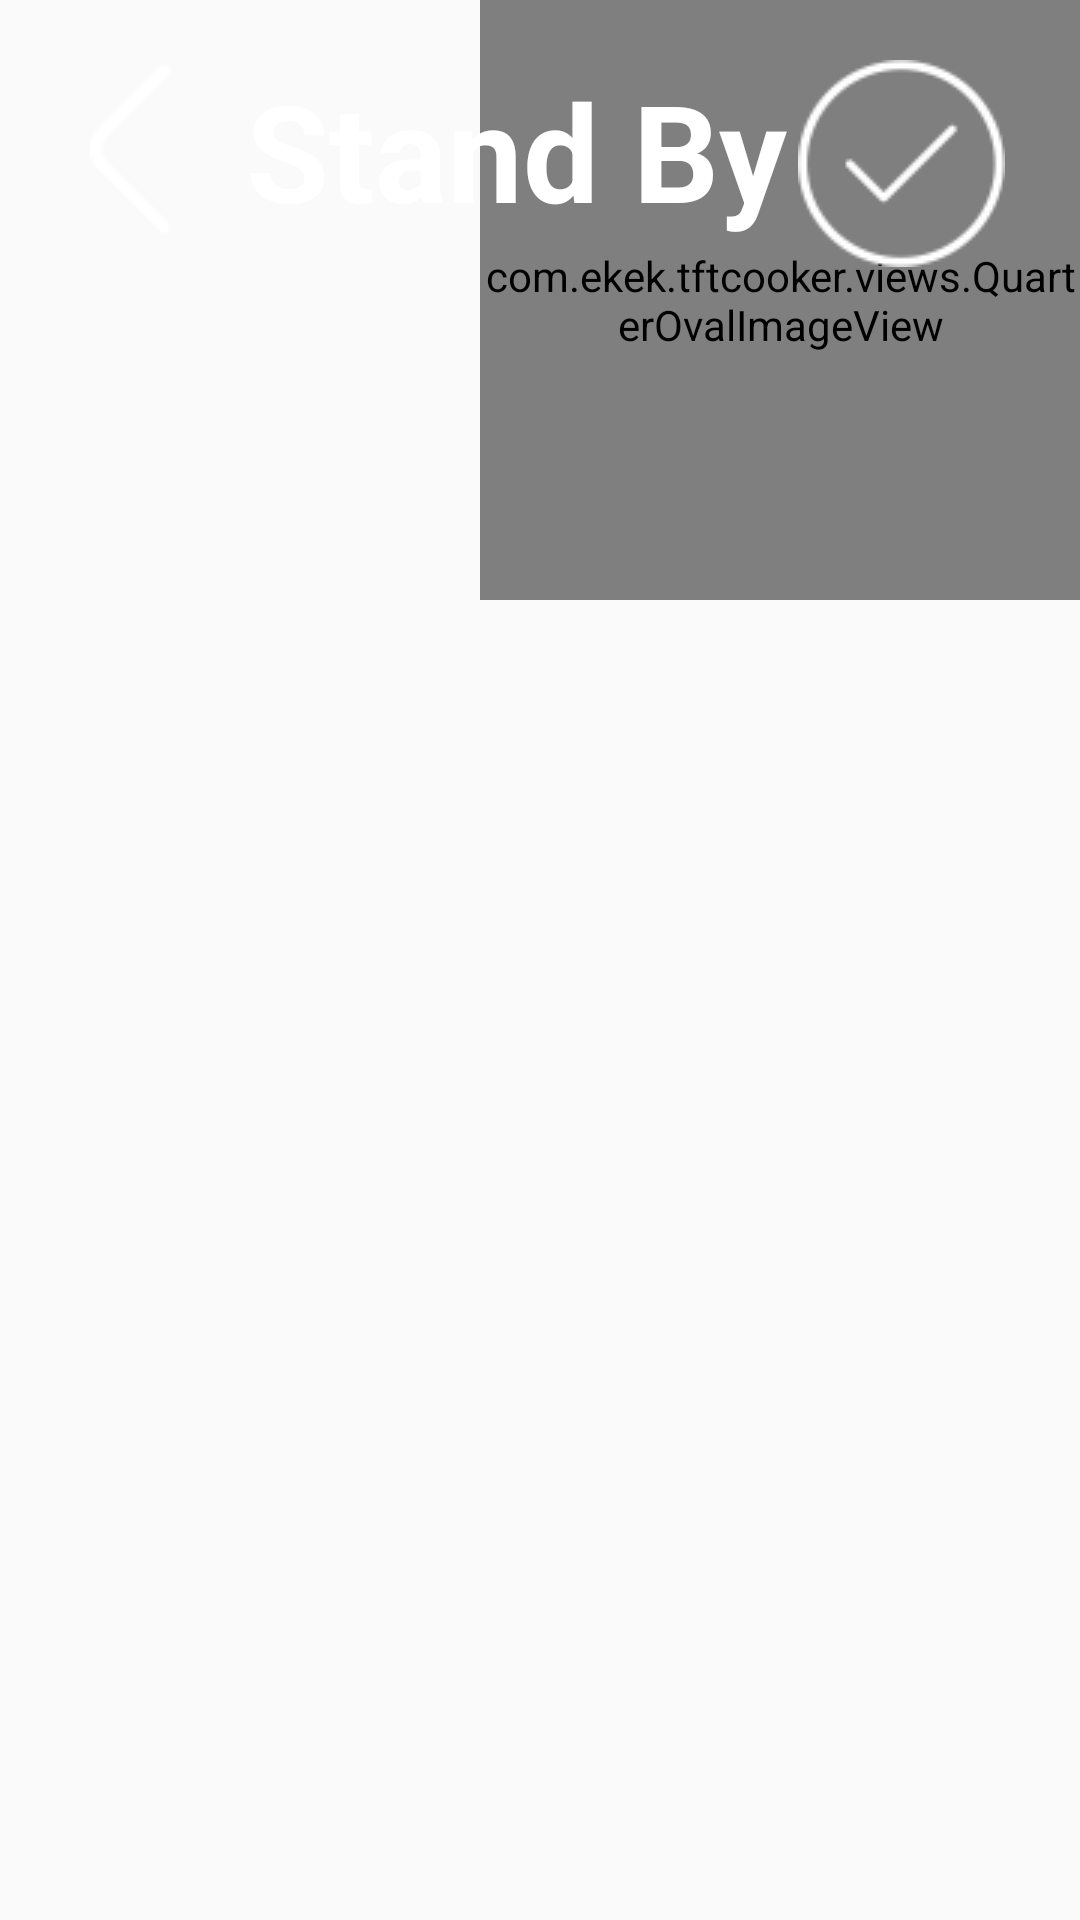

The Android layout XML behind this screen, and the referenced resources:
<!-- AndroidManifest.xml: application theme AppTheme -->
<!-- res/layout/system_setting_power_layout.xml -->
<?xml version="1.0" encoding="utf-8"?>
<RelativeLayout xmlns:android="http://schemas.android.com/apk/res/android"
    android:layout_width="match_parent"
    android:layout_height="match_parent"
    android:soundEffectsEnabled="false"
    xmlns:app="http://schemas.android.com/apk/res-auto">

    <com.ekek.tftcooker.views.QuarterOvalImageView
        android:id="@+id/ivOk"
        android:layout_width="200dp"
        android:layout_height="200dp"
        android:layout_alignParentTop="true"
        android:layout_alignParentEnd="true"
        app:vertex_position="top_right"
        android:src="@null"
        android:visibility="visible"
        android:soundEffectsEnabled="false">

    </com.ekek.tftcooker.views.QuarterOvalImageView>

    <RelativeLayout
        android:id="@+id/llTop"
        android:layout_width="match_parent"
        android:layout_height="wrap_content"
        android:layout_marginTop="20dp"
        android:orientation="horizontal" >

        <TextView
            style="@style/TitleText"
            android:id="@+id/back"
            android:layout_width="wrap_content"
            android:layout_height="wrap_content"
            android:layout_alignParentTop="true"
            android:layout_alignParentStart="true"
            android:paddingStart="@dimen/system_setting_back_left_margin"
            android:text=""
            android:drawableLeft="@mipmap/back"
            android:drawablePadding="25dp"
            android:paddingBottom="30dp"
            android:soundEffectsEnabled="false"
            />
        <TextView
            style="@style/TitleText"
            android:id="@+id/tv_title"
            android:layout_toEndOf="@+id/back"
            android:layout_width="wrap_content"
            android:layout_height="wrap_content"
            android:text="@string/title_stand_by"
            android:soundEffectsEnabled="false"/>

        <TextView
            android:layout_width="wrap_content"
            android:layout_height="wrap_content"
            android:drawableLeft="@mipmap/set_to_stop_normal_2"
            android:layout_alignParentTop="true"
            android:layout_alignParentEnd="true"
            android:drawablePadding="25dp"
            android:paddingBottom="30dp"
            android:soundEffectsEnabled="false"
            android:id="@+id/ok" />
    </RelativeLayout>

    
    <FrameLayout
        android:id="@+id/FramelayoutTemp_FrameLayout2"
        android:layout_width="wrap_content"
        android:layout_height="500dp"
        android:layout_alignParentLeft="true"
        android:layout_marginTop="60dp"
        android:layout_centerVertical="true"
        android:layout_marginLeft="450dp"

        android:background="@null"
        >
        <com.ekek.tftcooker.common.NumberPickerView
            android:id="@+id/set_power"
            android:layout_width="wrap_content"
            android:layout_height="400dp"
            android:layout_gravity="center"
            android:visibility="visible"
            app:npv_RespondChangeOnDetached="false"
            app:npv_ShowCount="5"
            app:npv_ShowDivider="false"
            app:npv_TextColorNormal="#55ffffff"
            app:npv_TextColorSelected="@android:color/white"
            app:npv_TextSizeNormal="50sp"
            app:npv_TextSizeSelected="90sp"
            app:npv_WrapSelectorWheel="true" />
    </FrameLayout>

    <TextView
        android:layout_width="wrap_content"
        android:layout_height="wrap_content"
        android:background="@null"
        android:layout_alignParentLeft="true"
        android:layout_marginLeft="620dp"
        android:layout_centerVertical="true"
        android:text="@string/title_minutes"
        android:textSize="40dp"
        android:textColor="@android:color/background_light"
        android:id="@+id/minutes"/>

</RelativeLayout>
<!-- resources referenced by this layout -->
<resources>
  <dimen name="system_setting_back_left_margin">30dp</dimen>
  <!-- mipmap back: png bitmap (mipmap-mdpi, 406 bytes) -->
  <!-- mipmap set_to_stop_normal_2: png bitmap (mipmap-mdpi, 4943 bytes) -->
  <string name="title_minutes">Minutes</string>
  <string name="title_stand_by">Stand By</string>
  <style name="TitleText">
          <item name="android:textSize">@dimen/title_text_size</item>
          <item name="android:textStyle">bold</item>
          <item name="android:textColor">@android:color/background_light</item>
      </style>
  <style name="AppTheme" parent="Theme.AppCompat.Light.DarkActionBar">
          
          <item name="colorPrimary">@color/colorPrimary</item>
          <item name="colorPrimaryDark">@color/colorPrimaryDark</item>
          <item name="colorAccent">@color/colorAccent</item>
      </style>
  <dimen name="title_text_size">45sp</dimen>
  <color name="colorPrimary">#3F51B5</color>
  <color name="colorPrimaryDark">#303F9F</color>
  <color name="colorAccent">#FF4081</color>
</resources>
